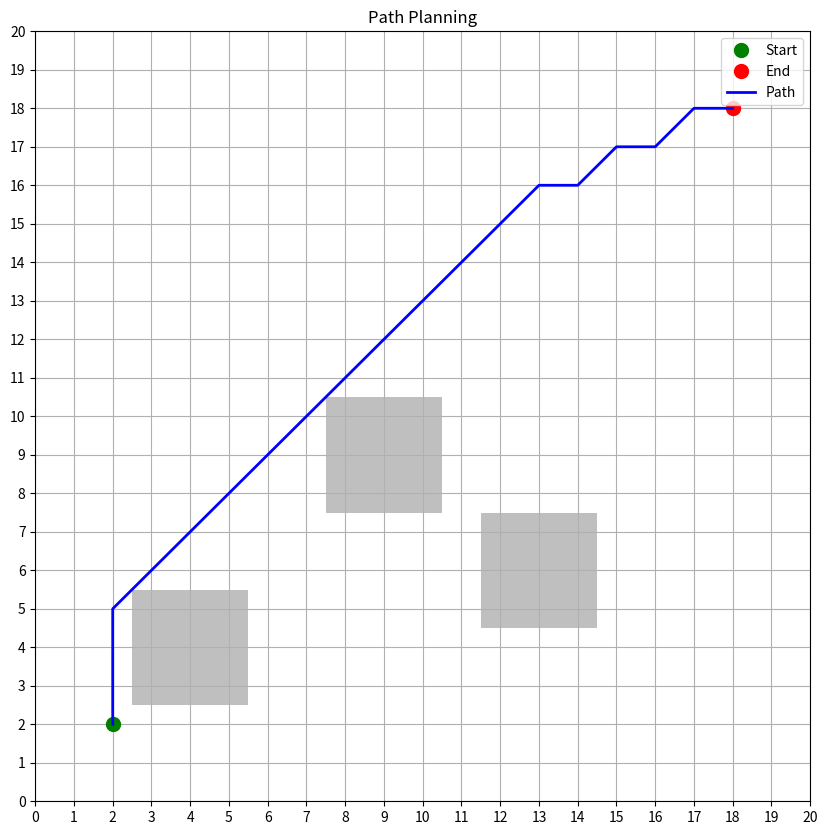

Source code (Python):
import numpy as np
import matplotlib.pyplot as plt
from scipy.spatial import Voronoi, voronoi_plot_2d
import heapq

def is_valid_point(x, y, obstacles, grid_size=20):
    """Check if a point is valid (within grid and not in obstacles with buffer)"""
    if not (0 <= x <= grid_size and 0 <= y <= grid_size):
        return False
    
    # Check buffer zone of 0.5 around obstacles
    for (x1, y1), (x2, y2) in obstacles:
        if (x1 - 0.5 <= x <= x2 + 0.5 and 
            y1 - 0.5 <= y <= y2 + 0.5):
            return False
    return True

def get_neighbors(x, y, obstacles):
    """Get all possible neighbors including diagonal moves"""
    moves = [
        (0, 1), (1, 0), (0, -1), (-1, 0),  # cardinal directions
        (1, 1), (1, -1), (-1, 1), (-1, -1)  # diagonal directions
    ]
    neighbors = []
    for dx, dy in moves:
        new_x, new_y = x + dx, y + dy
        if is_valid_point(new_x, new_y, obstacles):
            # Diagonal moves have cost sqrt(2), cardinal moves have cost 1
            cost = 1.414 if dx != 0 and dy != 0 else 1
            neighbors.append((new_x, new_y, cost))
    return neighbors

def heuristic(x1, y1, x2, y2):
    """Calculate Euclidean distance as heuristic"""
    return np.sqrt((x2 - x1)**2 + (y2 - y1)**2)

def plan_path(start, end, obstacles):
    """Plan shortest path using A* with Voronoi considerations"""
    start_x, start_y = start
    end_x, end_y = end
    
    # Generate Voronoi points from obstacle corners
    voronoi_points = []
    for (x1, y1), (x2, y2) in obstacles:
        voronoi_points.extend([(x1, y1), (x2, y1), (x1, y2), (x2, y2)])
    voronoi_points = list(set(voronoi_points))  # Remove duplicates
    
    if not voronoi_points:
        voronoi_points.append(start)  # Add start point if no obstacles
    
    vor = Voronoi(np.array(voronoi_points))
    
    # A* algorithm
    open_set = [(0, start_x, start_y)]
    came_from = {}
    g_score = {start: 0}
    f_score = {start: heuristic(start_x, start_y, end_x, end_y)}
    
    furthest_point = start
    min_dist_to_goal = heuristic(start_x, start_y, end_x, end_y)
    
    while open_set:
        current_f, current_x, current_y = heapq.heappop(open_set)
        current = (current_x, current_y)
        
        # Update furthest point reached
        dist_to_goal = heuristic(current_x, current_y, end_x, end_y)
        if dist_to_goal < min_dist_to_goal:
            min_dist_to_goal = dist_to_goal
            furthest_point = current
        
        if current == end:
            # Reconstruct path
            path = []
            while current in came_from:
                path.append(current)
                current = came_from[current]
            path.append(start)
            return path[::-1], True
        
        for next_x, next_y, cost in get_neighbors(current_x, current_y, obstacles):
            next_point = (next_x, next_y)
            tentative_g = g_score[current] + cost
            
            if next_point not in g_score or tentative_g < g_score[next_point]:
                came_from[next_point] = current
                g_score[next_point] = tentative_g
                f_score[next_point] = tentative_g + heuristic(next_x, next_y, end_x, end_y)
                heapq.heappush(open_set, (f_score[next_point], next_x, next_y))
    
    # If goal not reached, return path to furthest point
    path = []
    current = furthest_point
    while current in came_from:
        path.append(current)
        current = came_from[current]
    path.append(start)
    return path[::-1], False

def visualize_path(start, end, obstacles, path, success):
    """Visualize the grid, obstacles, and path"""
    fig, ax = plt.subplots(figsize=(10, 10))
    
    # Set up grid
    ax.set_xlim(0, 20)
    ax.set_ylim(0, 20)
    ax.grid(True)
    ax.set_xticks(range(21))
    ax.set_yticks(range(21))
    
    # Plot obstacles
    for (x1, y1), (x2, y2) in obstacles:
        rect = plt.Rectangle((x1-0.5, y1-0.5), x2-x1+1, y2-y1+1, 
                           facecolor='gray', alpha=0.5)
        ax.add_patch(rect)
    
    # Plot start and end points
    ax.plot(start[0], start[1], 'go', markersize=10, label='Start')
    ax.plot(end[0], end[1], 'ro', markersize=10, label='End')
    
    # Plot path
    if path:
        path_x, path_y = zip(*path)
        ax.plot(path_x, path_y, 'b-', linewidth=2, label='Path')
    
    ax.legend()
    plt.title("Path Planning" + (" (Incomplete)" if not success else ""))
    plt.show()
    
    # Print details
    print("Grid: 20x20")
    print("Obstacles:", obstacles)
    print("Start:", start)
    print("End:", end)
    print("Path:", path)
    print("Goal Reached:", success)

def main():
    # Example usage
    start = (2, 2)
    end = (18, 18)
    obstacles = [((3, 3), (5, 5)), ((8, 8), (10, 10)), ((12, 5), (14, 7))]
    
    path, success = plan_path(start, end, obstacles)
    visualize_path(start, end, obstacles, path, success)

if __name__ == "__main__":
    main()



    